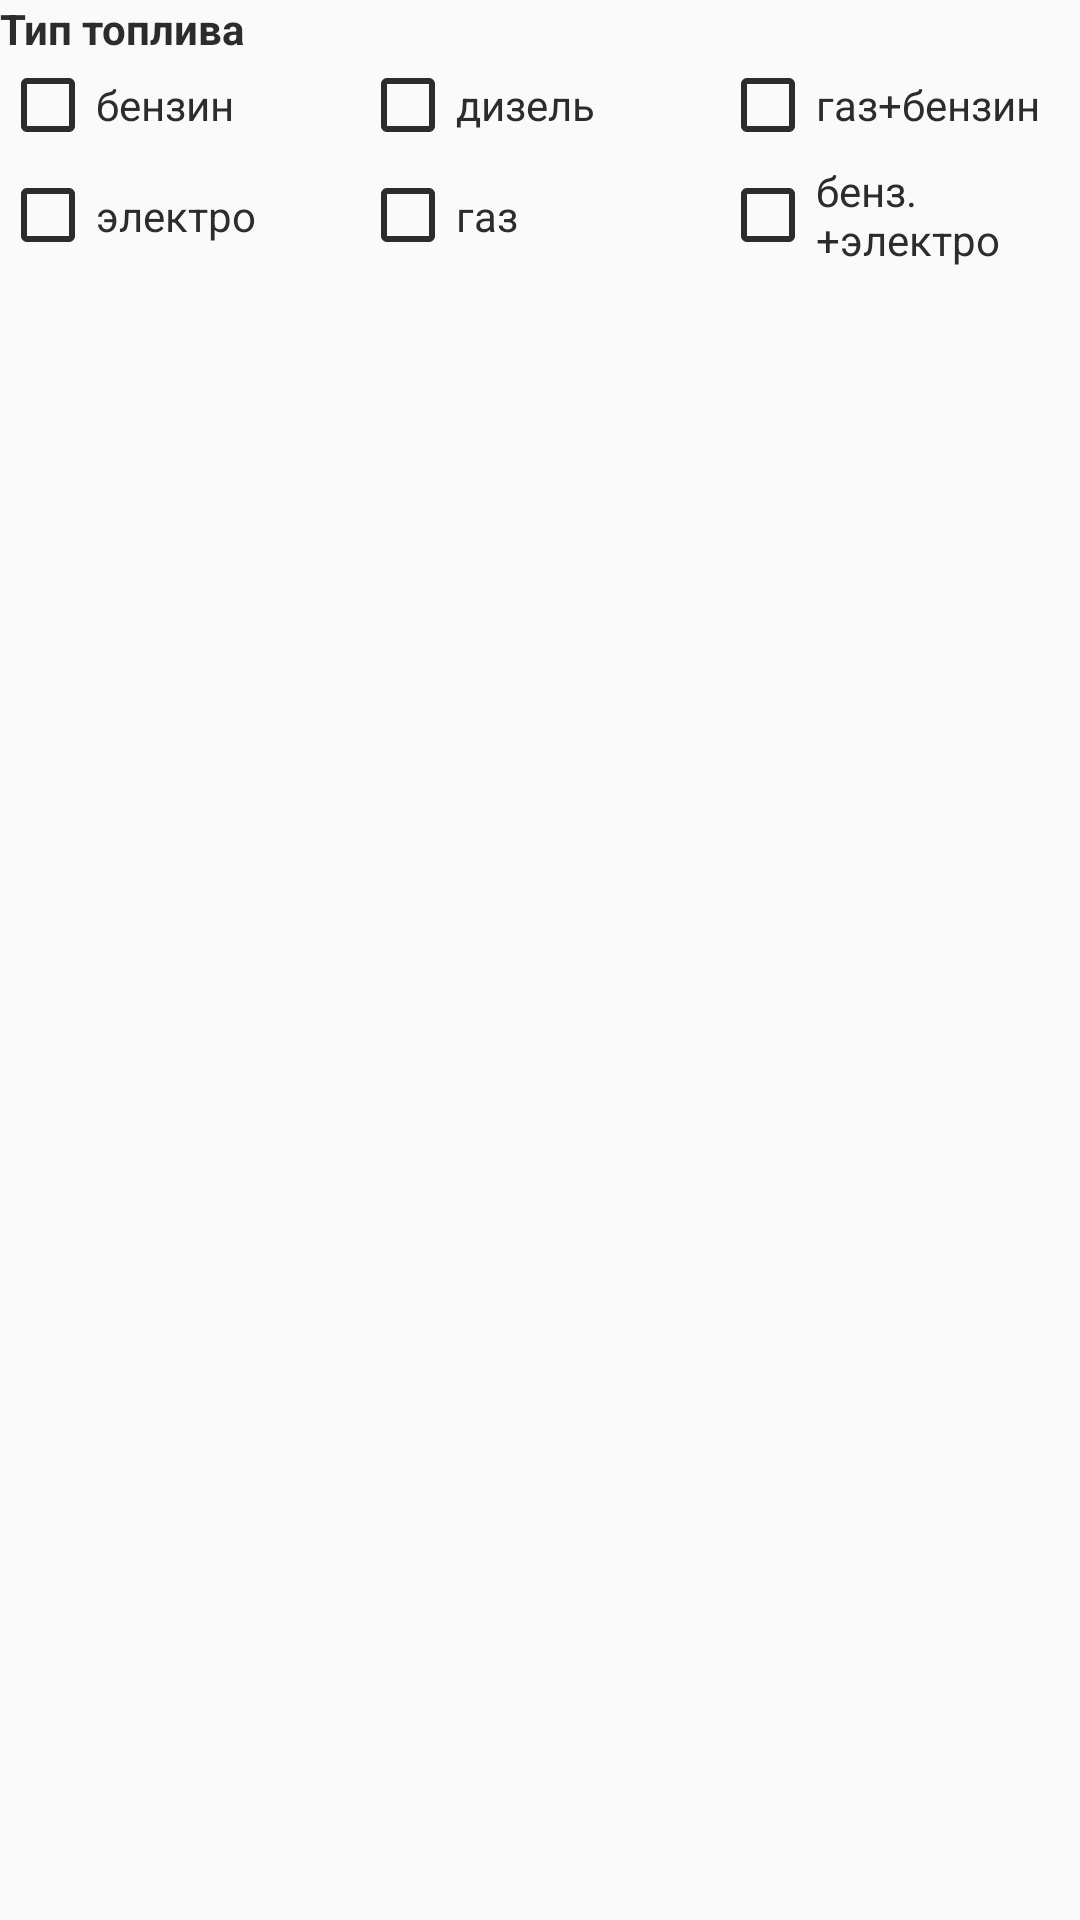

Reconstruct the res/layout file that produces this screen, plus the resources it refers to.
<!-- AndroidManifest.xml: application theme AppTheme -->
<!-- res/layout/fragment_search_checkboxes.xml -->
<?xml version="1.0" encoding="utf-8"?>
<LinearLayout android:layout_width="match_parent"
        android:layout_height="wrap_content"
        android:layout_marginStart="5dp"
        android:layout_marginTop="1dp"
        android:layout_marginEnd="5dp"
        android:layout_marginBottom="3dp"
        android:orientation="vertical"
        xmlns:android="http://schemas.android.com/apk/res/android">

    <TextView
            android:layout_width="match_parent"
            android:layout_height="wrap_content"
            android:text="@string/fuel"
            android:textColor="@color/searchText"
            android:textStyle="bold" />

    <LinearLayout
            android:layout_width="match_parent"
            android:layout_height="wrap_content">

        <CheckBox
                android:id="@+id/searchPetrol"
                android:layout_width="0dp"
                android:layout_height="match_parent"
                android:layout_weight="1"
                android:text="@string/petrol"
                android:textColor="@color/searchText"
                android:theme="@style/checkBoxStyle" />

        <CheckBox
                android:id="@+id/searchDiesel"
                android:layout_width="0dp"
                android:layout_height="match_parent"
                android:layout_weight="1"
                android:text="@string/diesel"
                android:textColor="@color/searchText"
                android:theme="@style/checkBoxStyle" />

        <CheckBox
                android:id="@+id/searchGasPetrol"
                android:layout_width="0dp"
                android:layout_height="match_parent"
                android:layout_weight="1"
                android:text="@string/gas_petrol"
                android:textColor="@color/searchText"
                android:theme="@style/checkBoxStyle" />
    </LinearLayout>

    <LinearLayout
            android:layout_width="match_parent"
            android:layout_height="wrap_content">

        <CheckBox
                android:id="@+id/searchElectro"
                android:layout_width="0dp"
                android:layout_height="match_parent"
                android:layout_weight="1"
                android:text="@string/electro"
                android:textColor="@color/searchText"
                android:theme="@style/checkBoxStyle" />

        <CheckBox
                android:id="@+id/searchGas"
                android:layout_width="0dp"
                android:layout_height="match_parent"
                android:layout_weight="1"
                android:text="@string/gas"
                android:textColor="@color/searchText"
                android:theme="@style/checkBoxStyle" />

        <CheckBox
                android:id="@+id/searchPetrolElectro"
                android:layout_width="0dp"
                android:layout_height="match_parent"
                android:layout_weight="1"
                android:text="@string/petrol_electro"
                android:textColor="@color/searchText"
                android:theme="@style/checkBoxStyle" />
    </LinearLayout>

</LinearLayout>
<!-- resources referenced by this layout -->
<resources>
  <color name="searchText">#2B2D2D</color>
  <string name="diesel">дизель</string>
  <string name="electro">электро</string>
  <string name="fuel">Тип топлива</string>
  <string name="gas">газ</string>
  <string name="gas_petrol">газ+бензин</string>
  <string name="petrol">бензин</string>
  <string name="petrol_electro">бенз.+электро</string>
  <style name="checkBoxStyle" parent="Base.Theme.AppCompat">
          <item name="colorAccent">@color/colorPrimary</item>
          <item name="android:textColorSecondary">@color/searchText</item>
      </style>
  <style name="AppTheme" parent="Theme.AppCompat.Light.NoActionBar">
          
          <item name="colorPrimary">@color/colorPrimary</item>
          <item name="colorPrimaryDark">@color/colorPrimaryDark</item>
          <item name="colorAccent">@color/colorAccent</item>
          <item name="android:name">@string/app_name</item>
      </style>
  <color name="colorPrimary">#b30003</color>
  <color name="colorPrimaryDark">#740002</color>
  <color name="colorAccent">#008ecc</color>
  <string name="app_name">Автопоиск</string>
</resources>
